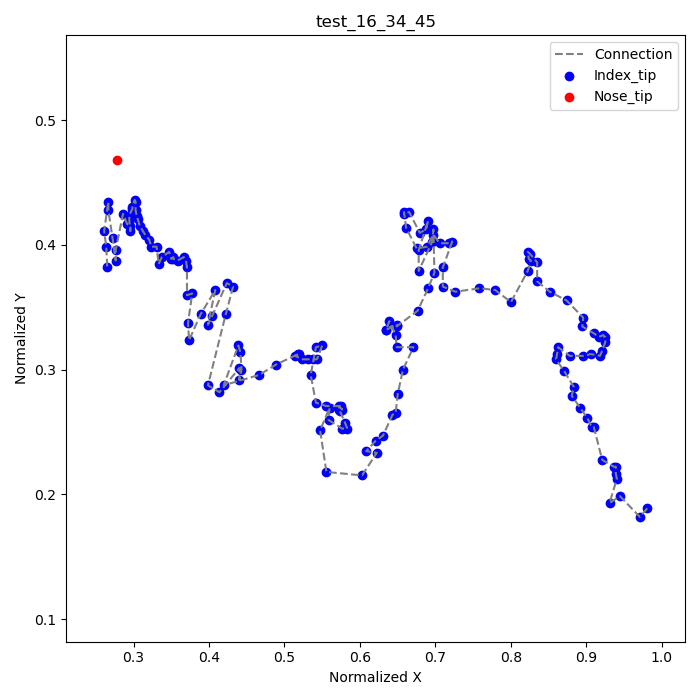

The table this chart was drawn from, first rows:
frame, index_tip_x, index_tip_y, nose_tip_x, nose_tip_y
8, 0.9806, 0.1889, 0.2778, 0.4681
9, 0.9708, 0.1819, , 
10, 0.9444, 0.1986, , 
11, 0.9306, 0.1931, , 
12, 0.9403, 0.2125, , 
13, 0.9389, 0.2167, , 
14, 0.9389, 0.2222, , 
15, 0.9361, 0.2222, , 
16, 0.9208, 0.2278, , 
17, 0.9097, 0.2542, , 
18, 0.9069, 0.2542, , 
19, 0.9014, 0.2611, , 
20, 0.8917, 0.2694, , 
21, 0.8806, 0.2792, , 
22, 0.8833, 0.2861, , 
23, 0.8708, 0.2986, , 
24, 0.8597, 0.3083, , 
25, 0.8611, 0.3125, , 
26, 0.8625, 0.3181, , 
27, 0.8778, 0.3111, , 
28, 0.8958, 0.3111, , 
29, 0.9056, 0.3125, , 
30, 0.9181, 0.3111, , 
31, 0.9208, 0.3153, , 
32, 0.925, 0.3222, , 
33, 0.925, 0.3264, , 
34, 0.9236, 0.3264, , 
35, 0.9222, 0.3278, , 
36, 0.9167, 0.3264, , 
37, 0.9097, 0.3292, , 
38, 0.8944, 0.3347, , 
39, 0.8958, 0.3417, , 
40, 0.8736, 0.3556, , 
41, 0.8514, 0.3625, , 
42, 0.8347, 0.3708, , 
43, 0.8347, 0.3861, , 
44, 0.825, 0.3931, , 
45, 0.8222, 0.3944, , 
46, 0.8236, 0.3889, , 
47, 0.8264, 0.3875, , 
48, 0.8222, 0.3792, , 
49, 0.8, 0.3542, , 
50, 0.7792, 0.3639, , 
51, 0.7583, 0.3653, , 
52, 0.7264, 0.3625, , 
53, 0.7097, 0.3667, , 
54, 0.7097, 0.3819, , 
55, 0.7222, 0.4028, , 
56, 0.7181, 0.4014, , 
57, 0.7056, 0.4014, , 
58, 0.6972, 0.4083, , 
59, 0.6889, 0.3986, , 
60, 0.675, 0.3972, , 
61, 0.6611, 0.4139, , 
62, 0.6583, 0.4264, , 
63, 0.6583, 0.425, , 
64, 0.6653, 0.4264, , 
65, 0.6792, 0.4097, , 
66, 0.6875, 0.4125, , 
67, 0.6903, 0.4194, , 
... 106 more rows
